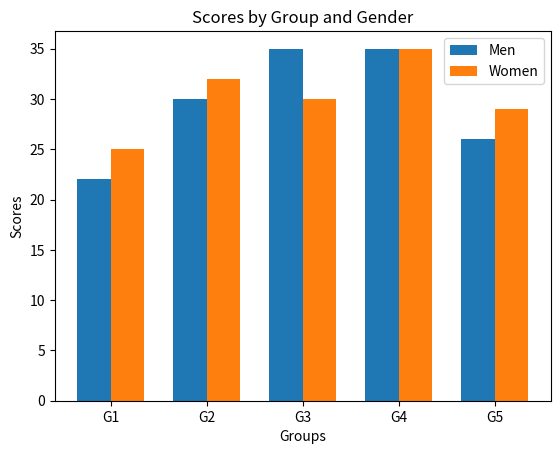

Here is the Python script that generated this plot:
import numpy as np
import matplotlib.pyplot as plt

# Sample data
men_scores = (22, 30, 35, 35, 26)
women_scores = (25, 32, 30, 35, 29)

# Number of groups
groups = len(men_scores)

# X-axis positions
index = np.arange(groups)
bar_width = 0.35

# Create bar plot
plt.bar(index, men_scores, bar_width, label='Men')
plt.bar(index + bar_width, women_scores, bar_width, label='Women')

# Labels and title
plt.xlabel("Groups")
plt.ylabel("Scores")
plt.title("Scores by Group and Gender")
plt.xticks(index + bar_width / 2, ['G1', 'G2', 'G3', 'G4', 'G5'])
plt.legend()

# Display plot
plt.show()
